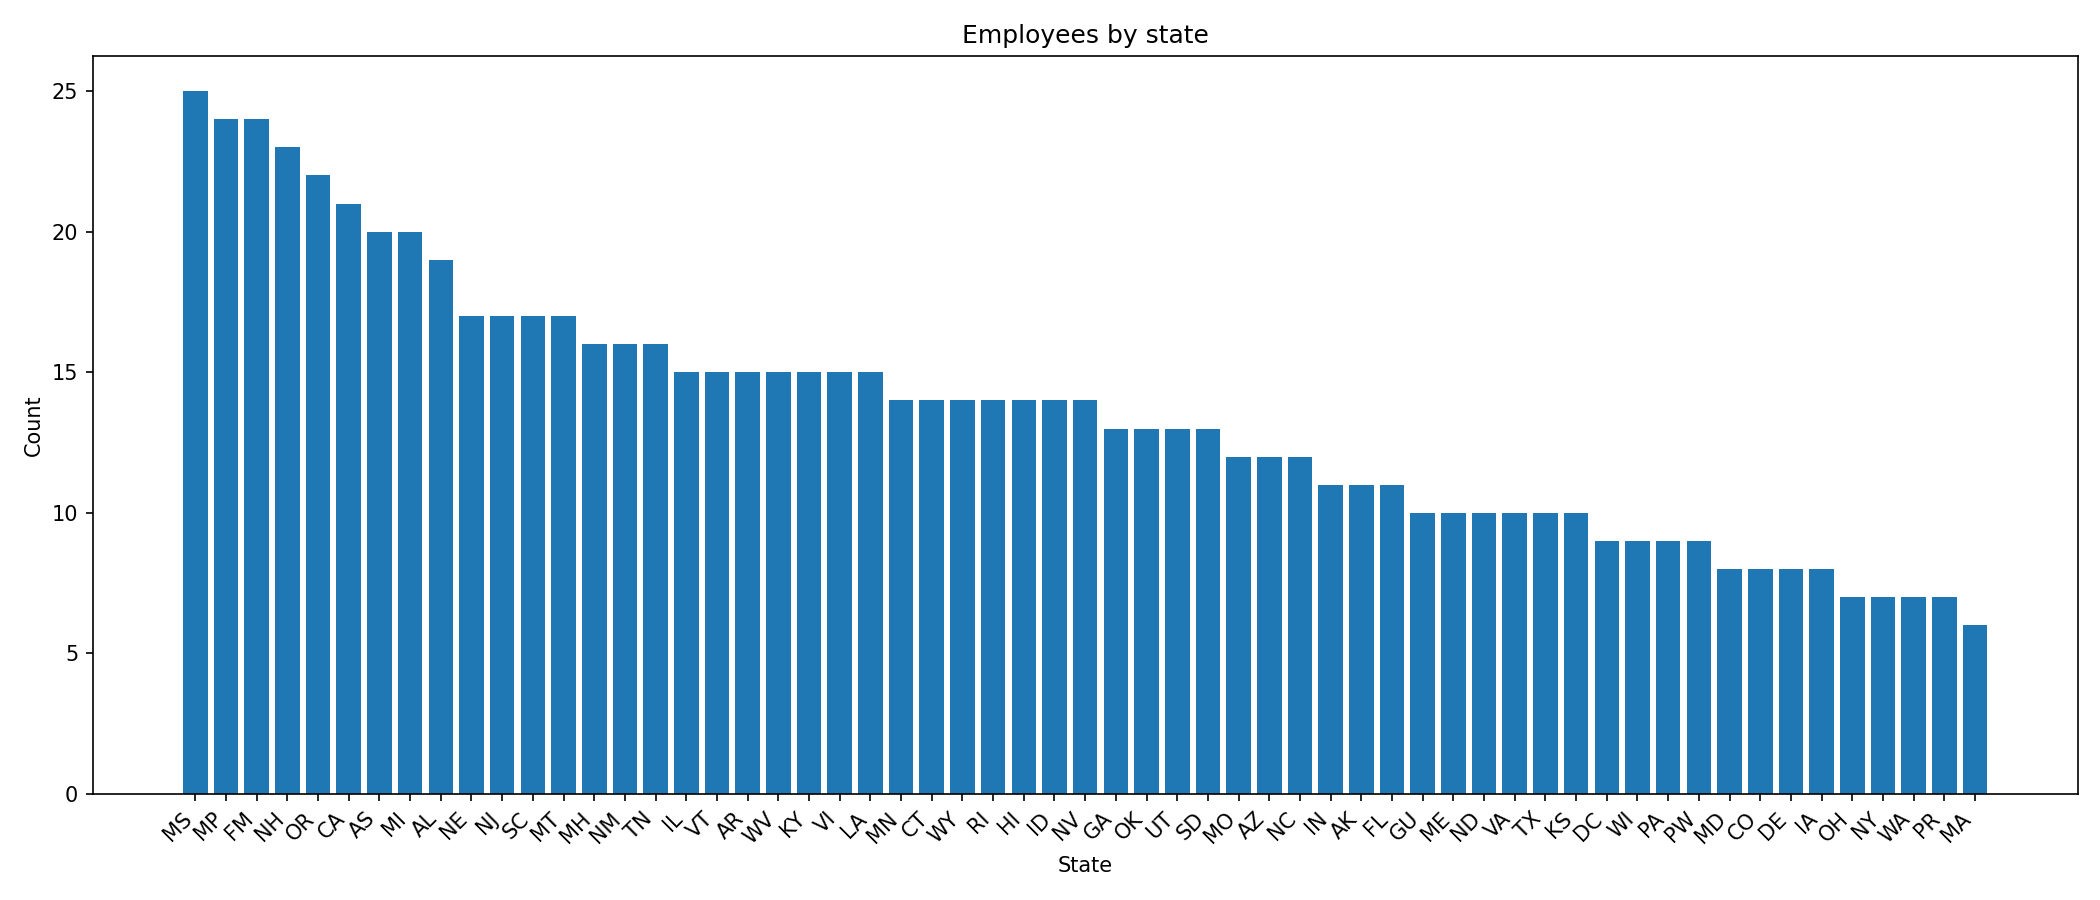

Source data for this figure (header and first rows):
state, n
MS, 25
MP, 24
FM, 24
NH, 23
OR, 22
CA, 21
AS, 20
MI, 20
AL, 19
NE, 17
NJ, 17
SC, 17
MT, 17
MH, 16
NM, 16
TN, 16
IL, 15
VT, 15
AR, 15
WV, 15
KY, 15
VI, 15
LA, 15
MN, 14
CT, 14
WY, 14
RI, 14
HI, 14
ID, 14
NV, 14
GA, 13
OK, 13
UT, 13
SD, 13
MO, 12
AZ, 12
NC, 12
IN, 11
AK, 11
FL, 11
GU, 10
ME, 10
ND, 10
VA, 10
TX, 10
KS, 10
DC, 9
WI, 9
PA, 9
PW, 9
MD, 8
CO, 8
DE, 8
IA, 8
OH, 7
NY, 7
WA, 7
PR, 7
MA, 6
